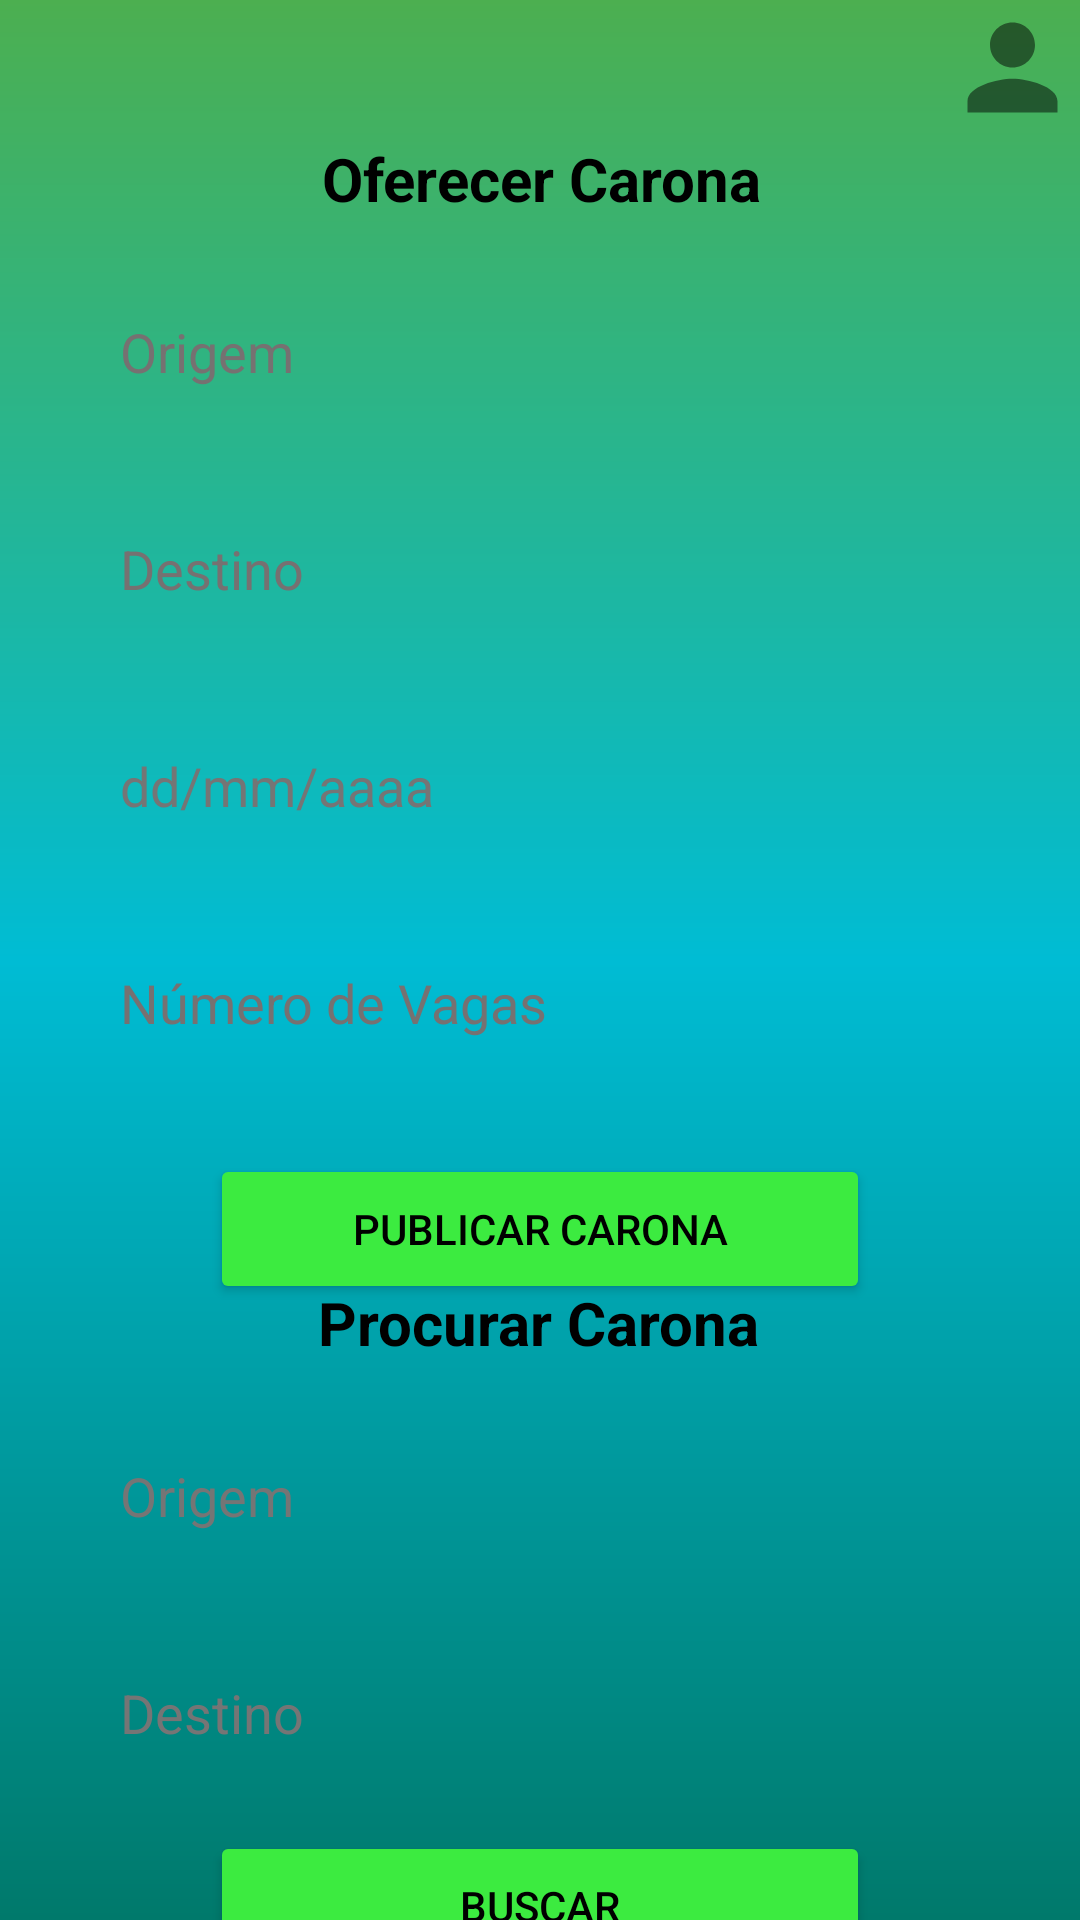

Android layout source for this screen:
<!-- AndroidManifest.xml: application theme Theme.AppCaronaA3 -->
<!-- res/layout/hold.xml -->
<?xml version="1.0" encoding="utf-8"?>
<androidx.constraintlayout.widget.ConstraintLayout xmlns:android="http://schemas.android.com/apk/res/android"
    xmlns:app="http://schemas.android.com/apk/res-auto"
    xmlns:tools="http://schemas.android.com/tools"
    android:id="@+id/main"
    android:layout_width="match_parent"
    android:layout_height="match_parent"
    android:background="@drawable/background"
    tools:context=".Activities.MainActivity">

    <View
        android:id="@+id/v_container_components_motorista"
        style="@style/ContainerComponents"
        android:layout_width="341dp"
        android:layout_height="427dp"
        android:layout_marginStart="16dp"
        android:layout_marginTop="30dp"
        android:layout_marginEnd="16dp"
        app:layout_constraintEnd_toEndOf="parent"
        app:layout_constraintStart_toStartOf="parent"
        app:layout_constraintTop_toTopOf="parent" />

    <View
        android:id="@+id/v_container_components_passageiro"
        style="@style/ContainerComponents"
        android:layout_width="341dp"
        android:layout_height="260dp"
        android:layout_marginStart="16dp"
        android:layout_marginTop="8dp"
        android:layout_marginEnd="16dp"
        app:layout_constraintBottom_toBottomOf="parent"
        app:layout_constraintEnd_toEndOf="parent"
        app:layout_constraintHorizontal_bias="0.500"
        app:layout_constraintStart_toStartOf="parent"
        app:layout_constraintTop_toBottomOf="@+id/bt_publicar_carona" />

    <EditText
        android:id="@+id/et_origem1"
        style="@style/Edit_Text"
        android:layout_marginTop="16dp"
        android:ems="10"
        android:hint="Origem"
        android:inputType="textPassword"
        android:textColorHint="#767171"
        app:layout_constraintEnd_toEndOf="parent"
        app:layout_constraintStart_toStartOf="parent"
        app:layout_constraintTop_toBottomOf="@+id/tv_oferecer_carona" />

    <Button
        android:id="@+id/bt_publicar_carona"
        android:layout_width="220dp"
        android:layout_height="50dp"
        android:layout_marginTop="8dp"
        android:layout_marginBottom="8dp"
        android:backgroundTint="#3CEB40"
        android:text="Publicar Carona"
        android:textColor="@color/black"
        app:layout_constraintBottom_toBottomOf="@+id/v_container_components_motorista"
        app:layout_constraintEnd_toEndOf="parent"
        app:layout_constraintStart_toStartOf="parent"
        app:layout_constraintTop_toBottomOf="@+id/etn_vagas" />

    <TextView
        android:id="@+id/tv_oferecer_carona"
        style="@style/tv_Title"
        android:layout_width="wrap_content"
        android:layout_height="wrap_content"
        android:layout_marginTop="16dp"
        android:text="Oferecer Carona"
        app:layout_constraintEnd_toEndOf="parent"
        app:layout_constraintHorizontal_bias="0.503"
        app:layout_constraintStart_toStartOf="parent"
        app:layout_constraintTop_toTopOf="@+id/v_container_components_motorista" />

    <EditText
        android:id="@+id/et_destino1"
        style="@style/Edit_Text"
        android:layout_marginTop="16dp"
        android:ems="10"
        android:hint="Destino"
        android:inputType="text"
        android:textColorHint="#767171"
        app:layout_constraintEnd_toEndOf="parent"
        app:layout_constraintStart_toStartOf="parent"
        app:layout_constraintTop_toBottomOf="@+id/et_origem1" />

    <EditText
        android:id="@+id/et_data"
        style="@style/Edit_Text"
        android:layout_marginTop="16dp"
        android:ems="10"
        android:hint="dd/mm/aaaa"
        android:inputType="date"
        android:textColor="@color/black"
        app:layout_constraintEnd_toEndOf="parent"
        app:layout_constraintStart_toStartOf="parent"
        app:layout_constraintTop_toBottomOf="@+id/et_destino1" />

    <EditText
        android:id="@+id/etn_vagas"
        style="@style/Edit_Text"
        android:layout_marginTop="16dp"
        android:ems="10"
        android:hint="Número de Vagas"
        android:inputType="number"
        android:textColorHint="#767171"
        app:layout_constraintEnd_toEndOf="parent"
        app:layout_constraintStart_toStartOf="parent"
        app:layout_constraintTop_toBottomOf="@+id/et_data" />

    <EditText
        android:id="@+id/et_origem2"
        style="@style/Edit_Text"
        android:layout_marginTop="16dp"
        android:ems="10"
        android:hint="Origem"
        android:inputType="text"
        app:layout_constraintEnd_toEndOf="parent"
        app:layout_constraintStart_toStartOf="parent"
        app:layout_constraintTop_toBottomOf="@+id/tv_buscar_carona" />

    <EditText
        android:id="@+id/et_destino2"
        style="@style/Edit_Text"
        android:layout_marginTop="16dp"
        android:ems="10"
        android:hint="Destino"
        android:inputType="text"
        app:layout_constraintEnd_toEndOf="parent"
        app:layout_constraintStart_toStartOf="parent"
        app:layout_constraintTop_toBottomOf="@+id/et_origem2" />

    <TextView
        android:id="@+id/tv_buscar_carona"
        style="@style/tv_Title"
        android:layout_width="wrap_content"
        android:layout_height="wrap_content"
        android:layout_marginTop="16dp"
        android:text="Procurar Carona"
        app:layout_constraintEnd_toEndOf="parent"
        app:layout_constraintHorizontal_bias="0.498"
        app:layout_constraintStart_toStartOf="parent"
        app:layout_constraintTop_toTopOf="@+id/v_container_components_passageiro" />

    <Button
        android:id="@+id/bt_buscar_carona"
        android:layout_width="220dp"
        android:layout_height="50dp"
        android:layout_marginTop="8dp"
        android:layout_marginBottom="8dp"
        android:backgroundTint="#3CEB40"
        android:text="Buscar"
        android:textColor="@color/black"
        app:layout_constraintBottom_toBottomOf="@+id/v_container_components_passageiro"
        app:layout_constraintEnd_toEndOf="parent"
        app:layout_constraintStart_toStartOf="parent"
        app:layout_constraintTop_toBottomOf="@+id/et_destino2" />

    <ImageView
        android:id="@+id/ic_user_main"
        android:layout_width="45dp"
        android:layout_height="45dp"
        app:layout_constraintEnd_toEndOf="parent"
        app:layout_constraintTop_toTopOf="parent"
        app:srcCompat="@drawable/ic_user" />

</androidx.constraintlayout.widget.ConstraintLayout>
<!-- resources referenced by this layout -->
<resources>
  <color name="black">#FF000000</color>
  <!-- drawable background (drawable) -->
  <?xml version="1.0" encoding="utf-8"?>
  <shape xmlns:android="http://schemas.android.com/apk/res/android">
      <gradient
          android:startColor="@color/green_light"
          android:centerColor="@color/green"
          android:endColor="@color/gray"
          android:angle="270"
          />
  </shape>
  <!-- drawable ic_user (drawable) -->
  <vector xmlns:android="http://schemas.android.com/apk/res/android" android:alpha="0.5" android:height="24dp" android:tint="#000000" android:viewportHeight="24" android:viewportWidth="24" android:width="24dp">
        
      <path android:fillColor="@android:color/white" android:pathData="M12,12c2.21,0 4,-1.79 4,-4s-1.79,-4 -4,-4 -4,1.79 -4,4 1.79,4 4,4zM12,14c-2.67,0 -8,1.34 -8,4v2h16v-2c0,-2.66 -5.33,-4 -8,-4z"/>
      
  </vector>
  <style name="ContainerComponents">
          <item name="android:layout_width">match_parent</item>
          <item name="android:layout_height">250dp</item>
          <item name="android:background">@drawable/container_components</item>
      </style>
  <style name="Edit_Text">
          <item name="android:layout_width">0dp</item>
          <item name="android:layout_height">wrap_content</item>
          <item name="android:layout_marginStart">24dp</item>
          <item name="android:layout_marginEnd">24dp</item>
          <item name="android:maxLength">25</item>
          <item name="android:background">@drawable/edit_text</item>
          <item name="android:textColor">@color/black</item>
          <item name="android:textColorHint">#757575</item>
          <item name="hintTextColor">#767171</item>
          <item name="android:padding">16dp</item>
          <item name="android:layout_marginLeft">20dp</item>
          <item name="android:layout_marginRight">20dp</item>
          <item name="android:layout_marginTop">15dp</item>
          <item name="layout_constraintEnd_toEndOf">@id/v_container_components</item>
          <item name="layout_constraintStart_toStartOf">@id/v_container_components</item>
      </style>
  <style name="tv_Title">
          <item name="android:textColor">@color/black</item>
          <item name="android:textSize">20dp</item>
          <item name="android:textStyle">bold</item>
      </style>
  <style name="Theme.AppCaronaA3" parent="Base.Theme.AppCaronaA3" />
  <color name="green_light">#4CAF50</color>
  <color name="green">#00BCD4</color>
  <color name="gray">#00796B</color>
  <style name="Base.Theme.AppCaronaA3" parent="Theme.Material3.DayNight.NoActionBar">
          
          
      </style>
</resources>
